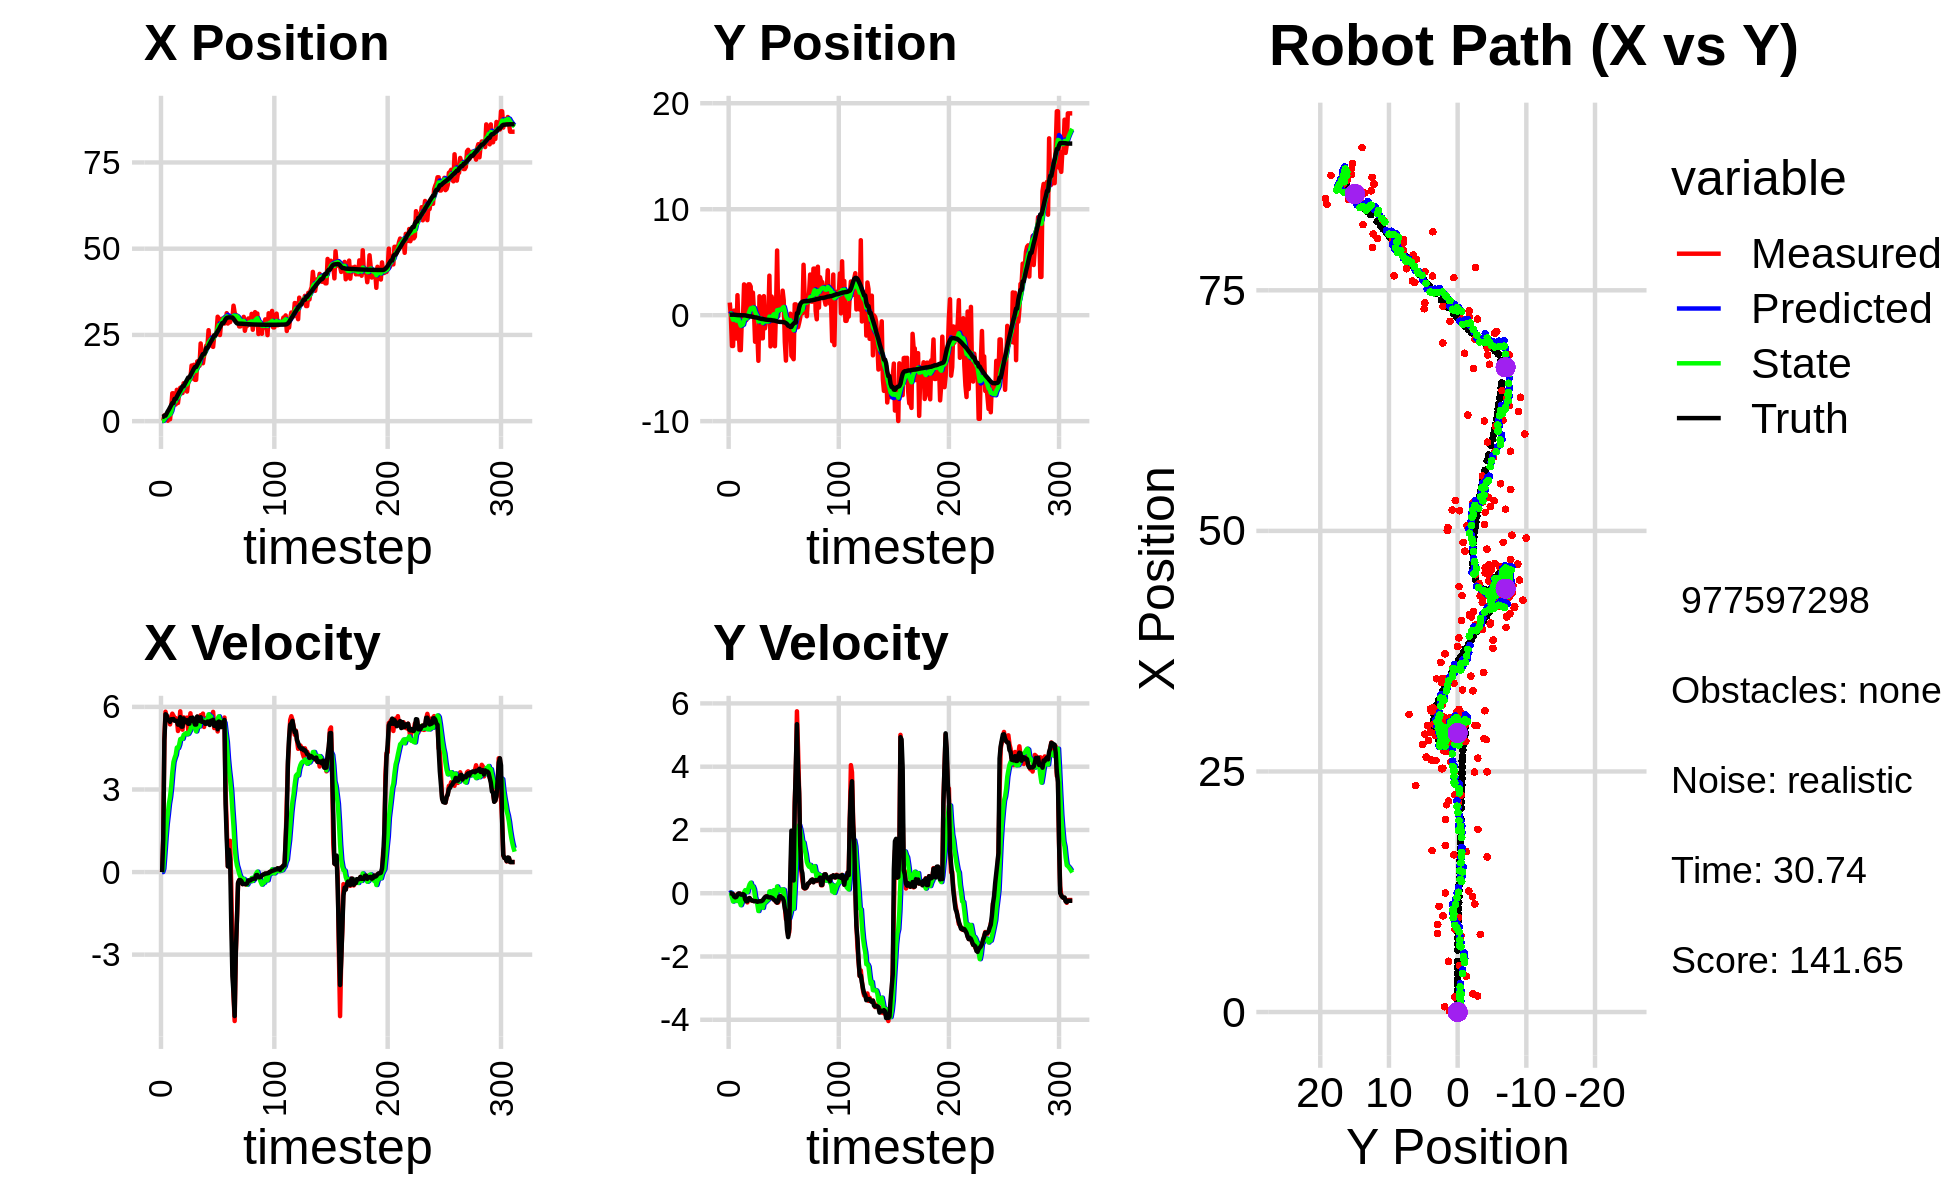

Source data for this figure (header and first rows):
5.312546491596379372e-01, 1.168133418591830175e+00, 0.000000000000000000e+00, -0.000000000000000000e+00, 0.000000000000000000e+00, 0.000000000000000000e+00, 0.000000000000000000e+00, 0.000000000000000000e+00, 3.667663737971292581e-02, 9.159516441471406145e-02, 0.000000000000000000e+00, 0.000000000000000000e+00, 1.208052516221623574e+00, 4.624466227456763834e-02, 0.000000000000000000e+00, 0.000000000000000000e+00, 0.000000000000000000e+00, 7.875152368796989322e-05
1.015676259478048848e-01, 1.191047947394372031e+00, 0.000000000000000000e+00, -0.000000000000000000e+00, 3.667663737971292581e-02, 9.159516441471406145e-02, 0.000000000000000000e+00, 0.000000000000000000e+00, 4.368994077183264296e-02, 1.840067809166060497e-01, 1.020423945493179095e-03, 2.962339915756977138e-02, 1.208052516221623574e+00, 4.624466227456763834e-02, 0.000000000000000000e+00, 0.000000000000000000e+00, 0.000000000000000000e+00, 4.211115301586687565e-04
1.155843741604798691e-01, -1.154033875025962108e-01, 1.251000043417712870e+00, 9.103541309250711235e-05, 4.379198316638196337e-02, 1.869691208323630283e-01, 1.020423945493179095e-03, 2.962339915756977138e-02, 9.166440080029258919e-02, 1.580193284691385203e-01, 1.267971396209624790e-01, 1.224101561819189096e-02, 1.269217372191732141e+00, 4.622190813501560885e-02, 1.199999999999999956e+00, 0.000000000000000000e+00, 1.200000047683715820e+00, -7.277011172845959663e-05
1.663173697986584321e+00, -2.906799284892887858e+00, 4.817984370607376832e+00, -1.220904293139371891e-02, 1.043441147623888343e-01, 1.592434300309577000e-01, 1.267971396209624790e-01, 1.224101561819189096e-02, 5.437438029572518872e-01, -1.395214595025935922e-01, 6.732593651273137692e-01, -1.382256642367239163e-01, 1.600966334549960068e+00, 4.545977903864581449e-02, 4.799999999999999822e+00, -1.400000000000000029e-02, 4.800000190734863281e+00, 2.534050727263092995e-03
1.663173697986584321e+00, -2.906799284892887858e+00, 5.825945658983774145e+00, -2.521245136641343115e-02, 6.110697394699832197e-01, -1.533440259262659755e-01, 6.732593651273137692e-01, -1.382256642367239163e-01, 1.014050912510167102e+00, -4.253882578087756494e-01, 1.264903142526971003e+00, -2.622985641745760876e-01, 1.600966334549960068e+00, 4.545977903864581449e-02, 5.733999999999999986e+00, -3.500000000000000333e-02, 5.734000205993652344e+00, 4.327588248997926712e-03
1.570545256822449831e+00, 4.332545135967180161e-01, 5.612248569344029825e+00, -9.183710455193060118e-02, 1.140541226762864291e+00, -4.516181142262332693e-01, 1.264903142526971003e+00, -2.622985641745760876e-01, 1.405708623280139680e+00, -3.503284247665170437e-01, 1.750521579056180554e+00, -1.870436582405436698e-01, 2.202055812146544334e+00, 4.252902024264428732e-02, 5.698000000000000398e+00, -1.039999999999999952e-01, 5.698999881744384766e+00, 1.636223122477531433e-02
1.230920559307576712e-01, 2.226641173963663511e-01, 5.554477773277555208e+00, -1.300586478844967808e-01, 1.580760781185757802e+00, -3.690327905905714245e-01, 1.750521579056180554e+00, -1.870436582405436698e-01, 1.476424402686527415e+00, -3.034384524378346271e-01, 2.099935140110209986e+00, -1.453357081506743698e-01, 2.851054072645442972e+00, 3.250113092853325336e-02, 5.525999999999999801e+00, -1.300000000000000044e-01, 5.527999877929687500e+00, 2.341082133352756500e-02
1.895603060944327511e+00, -2.205365089433718673e+00, 5.574998128130324915e+00, -1.057083424694460067e-01, 1.686417916697548369e+00, -3.179720232529020807e-01, 2.099935140110209986e+00, -1.453357081506743698e-01, 1.874570743320888688e+00, -5.168660826990765234e-01, 2.485553991948691532e+00, -2.441506229463109579e-01, 3.367564082553948790e+00, 2.086910842065961211e-02, 5.527000000000000135e+00, -1.150000000000000050e-01, 5.527999877929687500e+00, 1.895887218415737152e-02
5.459259750828507896e-01, 1.888975365551069485e+00, 5.364890775920476251e+00, -3.419804879440220546e-02, 2.123126142515757930e+00, -5.412811449937076080e-01, 2.485553991948691532e+00, -2.441506229463109579e-01, 1.955098299127712602e+00, -2.687705168828801172e-01, 2.731621611435788743e+00, -7.491217251459333926e-02, 3.999716639728963852e+00, 8.562905240816433630e-03, 5.456999999999999851e+00, -4.800000000000000100e-02, 5.456999778747558594e+00, 6.374330259859561920e-03
3.719985366400441862e+00, -1.265399655374489729e+00, 5.646885111664247781e+00, -3.599559816796907286e-02, 2.228260460271291432e+00, -2.762617341343394650e-01, 2.731621611435788743e+00, -7.491217251459333926e-02, 2.629190378819603602e+00, -3.806581604076849090e-01, 3.111865169238988482e+00, -1.242543878045275219e-01, 4.624190211319366917e+00, 3.604212225794753855e-03, 5.551999999999999602e+00, -7.000000000000000146e-03, 5.552000045776367188e+00, 6.374330259859561920e-03
8.072487950489465547e+00, -3.294861114021500281e+00, 5.753996791088467511e+00, -6.251337530867512315e-03, 2.940376895743502583e+00, -3.930835991881376779e-01, 3.111865169238988482e+00, -1.242543878045275219e-01, 4.003075711607488429e+00, -7.000186654817679432e-01, 3.616528174388231598e+00, -2.685586018043672474e-01, 5.256995082187567725e+00, 2.406562117706840479e-03, 5.551999999999999602e+00, -1.499999999999999944e-02, 5.552000045776367188e+00, 1.086433534510433674e-03
8.072487950489465547e+00, -3.294861114021500281e+00, 5.680812560918901966e+00, -4.617674310834717771e-02, 4.364728529046312033e+00, -7.268745256622046735e-01, 3.616528174388231598e+00, -2.685586018043672474e-01, 5.139140948744415738e+00, -9.924343892372557985e-01, 3.998184084963509299e+00, -3.776958040746219991e-01, 5.256995082187567725e+00, 2.406562117706840479e-03, 5.560999999999999943e+00, -3.899999999999999994e-02, 5.560999870300292969e+00, 8.128366433084011078e-03
4.835722089483716957e+00, -2.915474714685172830e-01, 5.603658961318290999e+00, -6.183260758103380911e-02, 5.538959357240766934e+00, -1.030203969644718054e+00, 3.998184084963509299e+00, -3.776958040746219991e-01, 5.477561372131093620e+00, -9.325569732908161047e-01, 4.143518030916075290e+00, -2.864148696432152752e-01, 6.439646602349788473e+00, -7.849717472471979055e-03, 5.496999999999999886e+00, -4.499999999999999833e-02, 5.498000144958496094e+00, 1.103387959301471710e-02
4.835722089483716957e+00, -2.915474714685172830e-01, 5.591941640504474620e+00, -2.554945242613117576e-02, 5.891913175222700971e+00, -9.611984602551376655e-01, 4.143518030916075290e+00, -2.864148696432152752e-01, 5.758480230636474850e+00, -8.740530266056957265e-01, 4.256865908023919509e+00, -2.076900718280160485e-01, 6.439646602349788473e+00, -7.849717472471979055e-03, 5.498000000000000220e+00, -2.800000000000000058e-02, 5.498000144958496094e+00, 4.568945150822401047e-03
9.082506060888112742e+00, 2.907398267170996586e+00, 5.555748827193612627e+00, -5.285409029325958963e-02, 6.184166821438866535e+00, -8.948220337884973397e-01, 4.256865908023919509e+00, -2.076900718280160485e-01, 6.776041679108085525e+00, -4.736403275510620570e-01, 4.521035943466704232e+00, 3.012498007792779875e-02, 7.070971370297288061e+00, -1.134653595681413621e-02, 5.490999999999999659e+00, -5.000000000000000278e-02, 5.491000175476074219e+00, 9.513118304312229156e-03
5.272689461740172057e+00, 1.337353737775102580e+00, 5.125465089605722113e+00, -1.903957264754393142e-01, 7.228145273454756214e+00, -4.706278295432692604e-01, 4.521035943466704232e+00, 3.012498007792779875e-02, 6.892195986290335696e+00, -2.866425896464672718e-01, 4.504354073231103150e+00, 9.680501226467598530e-02, 7.710505366625981516e+00, -1.693245593852523573e-02, 5.355999999999999872e+00, -1.990000000000000102e-01, 5.360000133514404297e+00, 3.712994232773780823e-02
7.938202381502538429e+00, -4.702397046161366778e-01, 5.357305060795766849e+00, -1.990078892682931033e-01, 7.342631393613445745e+00, -2.769620884199996969e-01, 4.504354073231103150e+00, 9.680501226467598530e-02, 7.489338149882919460e+00, -3.143840422932822620e-01, 4.622593834954902725e+00, 3.931402509367387665e-02, 8.346228480972184727e+00, -3.810692454964609288e-02, 5.354000000000000092e+00, -2.520000000000000018e-01, 5.360000133514404297e+00, 3.712994232773780823e-02
9.680161476649358221e+00, 5.299000608281235758e-01, 5.840769593590912301e+00, -2.907148682144448104e-01, 7.951597533378409466e+00, -3.104526397839148522e-01, 4.622593834954902725e+00, 3.931402509367387665e-02, 8.323575950939691381e+00, -2.375411164813155396e-01, 4.828571875728032481e+00, 3.441041647181059676e-02, 8.874379039365901889e+00, -6.417448686104505751e-02, 5.626999999999999780e+00, -2.530000000000000027e-01, 5.632999897003173828e+00, 4.973234236240386963e-02
8.151628971801530454e+00, 2.913245628127040909e+00, 5.283463652112773801e+00, -1.933461471656579278e-01, 8.806433138512494097e+00, -2.341000748341344750e-01, 4.828571875728032481e+00, 3.441041647181059676e-02, 8.704744941585039086e+00, 9.502444573513657566e-02, 4.850543868406673731e+00, 1.750316172031444184e-01, 9.512511134392763523e+00, -9.025078125466065582e-02, 5.283000000000000362e+00, -1.640000000000000069e-01, 5.284999847412109375e+00, 3.657826036214828491e-02
8.151628971801530454e+00, 2.913245628127040909e+00, 5.173739146701805680e+00, -1.529721087891919573e-01, 9.189799328425706904e+00, 1.125276074554510120e-01, 4.850543868406673731e+00, 1.750316172031444184e-01, 9.011539726681764506e+00, 3.984632334599648162e-01, 4.841944502691876373e+00, 2.803878458182175182e-01, 1.012292373217804631e+01, -1.086974498681057277e-01, 5.283000000000000362e+00, -1.539999999999999980e-01, 5.284999847412109375e+00, 2.955842018127441406e-02
1.098357975477826542e+01, 2.700764859059186396e+00, 5.620403739647239050e+00, -2.010935568483326885e-01, 9.495734176950952232e+00, 4.265020180417865570e-01, 4.841944502691876373e+00, 2.803878458182175182e-01, 9.804352387468540542e+00, 6.467529497574837638e-01, 4.989774238711774501e+00, 3.320039132457234810e-01, 1.012292373217804631e+01, -1.086974498681057277e-01, 5.581999999999999851e+00, -2.000000000000000111e-01, 5.585000038146972656e+00, 3.576394543051719666e-02
9.812006831448831790e+00, -1.247960165414225692e-01, 5.424080338786542832e+00, -2.310679585527138646e-01, 1.030332981133971870e+01, 6.799533410820560730e-01, 4.989774238711774501e+00, 3.320039132457234810e-01, 1.023100997449451022e+01, 5.612830227619340917e-01, 5.016410325822809213e+00, 1.980686950760741916e-01, 1.076159751464073899e+01, -1.299188941829355348e-01, 5.453999999999999737e+00, -2.310000000000000109e-01, 5.459000110626220703e+00, 4.257465153932571411e-02
9.994961858482954042e+00, 2.131163472851369534e+00, 5.598921950720606056e+00, -2.385162800775215142e-01, 1.073265100707679132e+01, 5.810898922695415525e-01, 5.016410325822809213e+00, 1.980686950760741916e-01, 1.062108972881485691e+01, 7.251947225619224113e-01, 5.048810433532161746e+00, 2.161424380807973888e-01, 1.138609016010435049e+01, -1.559778512265898864e-01, 5.453999999999999737e+00, -2.340000000000000135e-01, 5.459000110626220703e+00, 4.257465153932571411e-02
8.582134128269935047e+00, 3.650507272235472001e-01, 5.611648329872379826e+00, -2.451391011382747231e-01, 1.112597077216807229e+01, 7.468089663700021585e-01, 5.048810433532161746e+00, 2.161424380807973888e-01, 1.067937456575269728e+01, 6.797310059315129216e-01, 5.002739654765643529e+00, 1.219827989444415423e-01, 1.201624763081831126e+01, -1.833514628451290152e-01, 5.519000000000000128e+00, -2.530000000000000027e-01, 5.524000167846679688e+00, 4.365621879696846008e-02
1.122770857875910089e+01, -2.504659420191668318e+00, 5.167353611995157081e+00, -2.416282026727977483e-01, 1.117964853122926172e+01, 6.919292858259570300e-01, 5.002739654765643529e+00, 1.219827989444415423e-01, 1.119558731040632615e+01, 3.245576072490178321e-01, 5.022736093152106562e+00, -1.146250671087304801e-01, 1.263999068788496949e+01, -2.122693124058778746e-01, 5.387999999999999901e+00, -2.479999999999999982e-01, 5.394000053405761719e+00, 4.672649502754211426e-02
1.257095420383704720e+01, -1.618668501616935318e+00, 5.412220304269456328e+00, -2.501954746691854581e-01, 1.169786091972153663e+01, 3.130951005381447660e-01, 5.022736093152106562e+00, -1.146250671087304801e-01, 1.187608167958323513e+01, 9.575781213540984771e-02, 5.102138549992980110e+00, -2.443366445864230130e-01, 1.263999068788496949e+01, -2.122693124058778746e-01, 5.387999999999999901e+00, -2.500000000000000000e-01, 5.394000053405761719e+00, 4.619499295949935913e-02
1.257095420383704720e+01, -1.618668501616935318e+00, 5.768357446805599587e+00, -2.769087708546333904e-01, 1.238629553458253341e+01, 7.132414767676754919e-02, 5.102138549992980110e+00, -2.443366445864230130e-01, 1.244898018353310398e+01, -1.140354519530054206e-01, 5.182651385448736825e+00, -3.442450720166940203e-01, 1.325835692919560671e+01, -2.409076149913488285e-01, 5.597999999999999865e+00, -2.710000000000000187e-01, 5.604000091552734375e+00, 4.796796292066574097e-02
1.611863005212069666e+01, -4.302266781929782624e+00, 5.418124014882679695e+00, -2.524001623787655579e-01, 1.296724532207797687e+01, -1.484599591546748310e-01, 5.182651385448736825e+00, -3.442450720166940203e-01, 1.356042775558508673e+01, -5.945076925879796415e-01, 5.341521434590970507e+00, -5.626954545516096307e-01, 1.389979636730385337e+01, -2.717458665689662101e-01, 5.495000000000000107e+00, -2.620000000000000107e-01, 5.500999927520751953e+00, 4.655076563358306885e-02
1.235760581515692280e+01, 1.785688037161791364e+00, 5.508026671093010584e+00, -2.565882254359123094e-01, 1.409457989904418440e+01, -6.507772380431405823e-01, 5.341521434590970507e+00, -5.626954545516096307e-01, 1.378031340343959599e+01, -3.691527359421388765e-01, 5.286292438965440432e+00, -3.777863455783220248e-01, 1.453560531171457804e+01, -3.013247300950227525e-01, 5.610999999999999766e+00, -2.540000000000000036e-01, 5.616000175476074219e+00, 4.655076563358306885e-02
1.633287203315663305e+01, 5.631732887293328105e-01, 5.370278979683179799e+00, -2.479493921672675516e-01, 1.430894264733614030e+01, -4.069313704999710790e-01, 5.286292438965440432e+00, -3.777863455783220248e-01, 1.468702686909001187e+01, -2.943576312466552047e-01, 5.380985698504759718e+00, -3.029079391152917355e-01, 1.517030036510610103e+01, -3.302716667547735963e-01, 5.480999999999999872e+00, -2.540000000000000036e-01, 5.486999988555908203e+00, 4.613790661096572876e-02
1.197594082380174108e+01, -2.182250773488676909e+00, 5.340358863025378433e+00, -2.455306380682948930e-01, 1.522512543894048775e+01, -3.246484251581843727e-01, 5.380985698504759718e+00, -3.029079391152917355e-01, 1.462218728108823207e+01, -5.232183909836150004e-01, 5.239247809952426671e+00, -3.980279318683466183e-01, 1.569790542144700929e+01, -3.546948788624498805e-01, 5.358999999999999986e+00, -2.469999999999999973e-01, 5.364999771118164062e+00, 4.594407603144645691e-02
1.197594082380174108e+01, -2.182250773488676909e+00, 5.286415468913502558e+00, -2.430505133584069111e-01, 1.514611206208347483e+01, -5.630211841704496623e-01, 5.239247809952426671e+00, -3.980279318683466183e-01, 1.456155180744384658e+01, -7.302816656372778104e-01, 5.110430561004926098e+00, -4.643873444899402347e-01, 1.569790542144700929e+01, -3.546948788624498805e-01, 5.360000000000000320e+00, -2.220000000000000029e-01, 5.364999771118164062e+00, 4.594407603144645691e-02
1.731559526938990956e+01, 1.796541893718684779e+00, 5.643904059769771386e+00, -1.869601870375348640e-01, 1.507259486354433875e+01, -7.767204000862718560e-01, 5.110430561004926098e+00, -4.643873444899402347e-01, 1.551045401963490100e+01, -4.818302903947748739e-01, 5.263437354320325667e+00, -2.763309610024028418e-01, 1.631968390977676364e+01, -3.825371618309147959e-01, 5.650999999999999801e+00, -1.650000000000000078e-01, 5.652999877929687500e+00, 3.311393037438392639e-02
1.667889222574205377e+01, -1.240082150198138722e+00, 5.497122191252812762e+00, -1.436990311820381394e-01, 1.603679775506693517e+01, -5.094633864950151025e-01, 5.263437354320325667e+00, -2.763309610024028418e-01, 1.616560774953143209e+01, -5.814517709552989855e-01, 5.316074822193730398e+00, -2.963837171587925257e-01, 1.696368110178113398e+01, -4.037681275833483463e-01, 5.488000000000000433e+00, -1.229999999999999982e-01, 5.489999771118164062e+00, 2.613482251763343811e-02
1.605124700075648292e+01, -5.140219015892629750e-01, 5.341097727166259190e+00, -9.817917483801912037e-02, 1.669721523175080335e+01, -6.110901426711782269e-01, 5.316074822193730398e+00, -2.963837171587925257e-01, 1.657876232165797248e+01, -5.895413362259074308e-01, 5.291508455832711455e+00, -2.596801831838029262e-01, 1.760699546394478432e+01, -4.202949454346706082e-01, 5.488999999999999879e+00, -1.019999999999999934e-01, 5.489999771118164062e+00, 1.837976463139057159e-02
2.252306354042994130e+01, -5.170476935977702526e-01, 5.698223714156333664e+00, -9.405400336460399691e-02, 1.710791316724124300e+01, -6.155093545442876790e-01, 5.291508455832711455e+00, -2.596801831838029262e-01, 1.812729187181816570e+01, -5.956182543553761866e-01, 5.564729784717473038e+00, -2.280366699384029361e-01, 1.813507735765623963e+01, -4.301287581395986104e-01, 5.626000000000000334e+00, -9.600000000000000200e-02, 5.626999855041503906e+00, 1.650434732437133789e-02
1.920026776255522449e+01, -3.572484681261930417e-01, 5.429679362061357928e+00, -1.197729216257380075e-01, 1.868376485028991141e+01, -6.184219213492164746e-01, 5.564729784717473038e+00, -2.280366699384029361e-01, 1.877355302166990469e+01, -5.840437909691997831e-01, 5.571817044327070256e+00, -1.963157686848676919e-01, 1.878011786987151766e+01, -4.411284086364892221e-01, 5.458999999999999631e+00, -1.270000000000000018e-01, 5.460000038146972656e+00, 2.205535396933555603e-02
1.678252518181185238e+01, 3.731572443900787572e+00, 5.757344281998152624e+00, -1.380789535366599707e-01, 1.933073472610261234e+01, -6.036753678376866050e-01, 5.571817044327070256e+00, -1.963157686848676919e-01, 1.886717893567421811e+01, -1.295853217736004370e-01, 5.484382898373576509e+00, 5.597758866505145314e-02, 1.941411674029211909e+01, -4.553787164932426856e-01, 5.458999999999999631e+00, -1.330000000000000071e-01, 5.460000038146972656e+00, 2.397850155830383301e-02
1.898082935875590138e+01, -2.942797309359226343e+00, 5.271483931640733367e+00, -1.264265170214297074e-01, 1.941561722551157487e+01, -1.239875629070952973e-01, 5.484382898373576509e+00, 5.597758866505145314e-02, 1.932605506040036047e+01, -4.402704400436071031e-01, 5.442774310961482342e+00, -1.308614989124637640e-01, 1.941411674029211909e+01, -4.553787164932426856e-01, 5.453000000000000291e+00, -1.280000000000000027e-01, 5.453999996185302734e+00, 2.397850155830383301e-02
2.000548964743096292e+01, 1.763780469616192725e+00, 5.517549562817765541e+00, -1.265243507878445750e-01, 1.987033249149650871e+01, -4.533565899348535044e-01, 5.442774310961482342e+00, -1.308614989124637640e-01, 1.989854144044536000e+01, -2.123099579914945467e-01, 5.456646587842079121e+00, -5.846700433733670321e-03, 2.004043281129943921e+01, -4.701844510330649984e-01, 5.387999999999999901e+00, -1.419999999999999873e-01, 5.389999866485595703e+00, 2.292723953723907471e-02
2.192162132309639233e+01, 1.338903480500618581e+00, 5.595871351308860042e+00, -1.543644221389961768e-01, 2.044420609922956800e+01, -2.128946280348679165e-01, 5.456646587842079121e+00, -5.846700433733670321e-03, 2.072353282652052897e+01, -5.259910605543666184e-02, 5.534273857976392819e+00, 5.774996349072568369e-02, 2.118937194402634461e+01, -4.998545109868359204e-01, 5.387999999999999901e+00, -1.610000000000000042e-01, 5.389999866485595703e+00, 2.757841907441616058e-02
2.192162132309639233e+01, 1.338903480500618581e+00, 5.417643963584717781e+00, -1.907221151125814140e-01, 2.127696021231816914e+01, -4.682410970636409486e-02, 5.534273857976392819e+00, 5.774996349072568369e-02, 2.139125007551058388e+01, 8.988393317268981997e-02, 5.548787200343338277e+00, 9.626936126128818327e-02, 2.118937194402634461e+01, -4.998545109868359204e-01, 5.466999999999999638e+00, -2.030000000000000138e-01, 5.471000194549560547e+00, 3.518935292959213257e-02
2.637767732151465339e+01, -2.923423713654963674e+00, 5.484246840537339907e+00, -2.283766079716062769e-01, 2.194612879554491869e+01, 9.951086929881863830e-02, 5.548787200343338277e+00, 9.626936126128818327e-02, 2.276333903753150523e+01, -2.468408064416317549e-01, 5.729011691027087849e+00, -1.244504139172412094e-01, 2.181790816783809817e+01, -5.221239979774191520e-01, 5.466000000000000192e+00, -2.210000000000000020e-01, 5.348999977111816406e+00, 4.161824658513069153e-02
2.257431934820524333e+01, 4.258992612789768151e-01, 5.406866201813577355e+00, -2.778385276305299079e-01, 2.333624020663421561e+01, -2.592858478333558980e-01, 5.729011691027087849e+00, -1.244504139172412094e-01, 2.318147213007613061e+01, -1.933846037524451500e-01, 5.661656195969800187e+00, -1.102190925796183024e-01, 2.244071662482517482e+01, -5.483754930342643608e-01, 5.341999999999999638e+00, -2.620000000000000107e-01, 5.348999977111816406e+00, 5.134108290076255798e-02
2.352324837469085139e+01, 6.104324991307364279e+00, 5.680165707112435847e+00, -2.984356542568540327e-01, 2.374763774967311036e+01, -2.044065130104069927e-01, 5.661656195969800187e+00, -1.102190925796183024e-01, 2.370691109967607701e+01, 4.703405674600997788e-01, 5.654194042287758570e+00, 2.138716973725291459e-01, 2.306276404877604946e+01, -5.807912998215531974e-01, 5.496000000000000441e+00, -2.989999999999999880e-01, 5.504000186920166016e+00, 5.249169096350669861e-02
2.176759994040342505e+01, -8.791727333101717612e-02, 5.594284195432544848e+00, -2.939234434432393406e-01, 2.427233050390485403e+01, 4.917277371973526878e-01, 5.654194042287758570e+00, 2.138716973725291459e-01, 2.380631385671837563e+01, 4.005744441814936829e-01, 5.541810759598511993e+00, 1.012789245125141763e-01, 2.358644378226012961e+01, -6.078798234488019814e-01, 5.456999999999999851e+00, -2.510000000000000009e-01, 5.462999820709228516e+00, 5.249169096350669861e-02
2.153794372121826584e+01, 1.595248931591500607e+00, 5.819668148229705906e+00, -1.647633315060499926e-01, 2.436049493267822541e+01, 4.107023366327450797e-01, 5.541810759598511993e+00, 1.012789245125141763e-01, 2.385012963497995031e+01, 5.245842273569339964e-01, 5.452860201334972068e+00, 1.257455451708741068e-01, 2.421909606529588288e+01, -6.255033069736978257e-01, 5.532000000000000028e+00, -1.039999999999999952e-01, 5.532999992370605469e+00, 2.830390445888042450e-02
2.497385744786232920e+01, 4.914420193560689598e-01, 5.231179512519114283e+00, -9.264766882956852745e-02, 2.439541565511344601e+01, 5.371587818740214404e-01, 5.452860201334972068e+00, 1.257455451708741068e-01, 2.449295626210762578e+01, 5.200662635378444643e-01, 5.453110233492786563e+00, 8.873755594735188712e-02, 2.483255088358179918e+01, -6.363427092688308528e-01, 5.310999999999999943e+00, -9.500000000000000111e-02, 5.310999870300292969e+00, 1.770881377160549164e-02
2.497385744786232920e+01, 4.914420193560689598e-01, 5.534976672519221985e+00, -1.064271709890606127e-01, 2.503826728545690372e+01, 5.289400191325797085e-01, 5.453110233492786563e+00, 8.873755594735188712e-02, 2.502985373350033527e+01, 5.140300059396454291e-01, 5.459323129333228941e+00, 5.585397893031433803e-02, 2.483255088358179918e+01, -6.363427092688308528e-01, 5.426000000000000156e+00, -1.350000000000000089e-01, 5.427999973297119141e+00, 1.922574639320373535e-02
2.530708526130993619e+01, 2.315875464759626023e+00, 5.356844617495914562e+00, -1.519833933199890574e-01, 2.557578604643365949e+01, 5.196154038326769031e-01, 5.459323129333228941e+00, 5.585397893031433803e-02, 2.552168159266878078e+01, 7.031682584669556313e-01, 5.436784094846274229e+00, 1.238036523351781076e-01, 2.546742904252992190e+01, -6.496606525407723209e-01, 5.424999999999999822e+00, -1.539999999999999980e-01, 5.427999973297119141e+00, 2.836420387029647827e-02
3.027755916151838633e+01, 1.402492398949034547e+00, 5.108719427986447847e+00, -2.091744437395617884e-01, 2.606536000215340820e+01, 7.155486237004734518e-01, 5.436784094846274229e+00, 1.238036523351781076e-01, 2.683070384033944933e+01, 7.716684174223308323e-01, 5.578978853858840736e+00, 1.098092002923657662e-01, 2.608082282615584546e+01, -6.673239519278084675e-01, 5.187000000000000277e+00, -2.419999999999999929e-01, 5.191999912261962891e+00, 4.092173650860786438e-02
2.979087173966119195e+01, -2.525353616516723410e+00, 5.369630440956823847e+00, -4.322485763306717632e-01, 2.738860172572533358e+01, 7.826493374515673951e-01, 5.578978853858840736e+00, 1.098092002923657662e-01, 2.782413455867264673e+01, 3.932633847290355478e-01, 5.657646098888677422e+00, -1.611859344495471802e-01, 2.658798015121451641e+01, -6.914445808231558521e-01, 5.469999999999999751e+00, -4.729999999999999760e-01, 5.489999771118164062e+00, 8.032555133104324341e-02
2.496901261863770571e+01, -4.282881622816112177e+00, 5.452770606418322785e+00, -8.194437385718773559e-01, 2.838989916856151297e+01, 3.771447912840808492e-01, 5.657646098888677422e+00, -1.611859344495471802e-01, 2.774816029030897724e+01, -1.655384588359445353e-01, 5.490726679726132708e+00, -5.263254234724090708e-01, 2.721645057268628065e+01, -7.448290648020228222e-01, 5.450999999999999623e+00, -6.550000000000000266e-01, 5.489999771118164062e+00, 1.491640210151672363e-01
2.812040111453634950e+01, -1.185426538770872007e+00, 5.290591684300578912e+00, -7.950714493541184424e-01, 2.829723295828159024e+01, -2.181710011831854423e-01, 5.490726679726132708e+00, -5.263254234724090708e-01, 2.825594695110798682e+01, -3.381489476019702289e-01, 5.461411824451765540e+00, -6.229521835065952029e-01, 2.783108127129102272e+01, -8.427125865555700202e-01, 5.264999999999999680e+00, -1.155000000000000027e+00, 5.390999794006347656e+00, 1.491640210151672363e-01
2.970060432016389740e+01, -2.330144105071738359e-01, 5.347055565151562107e+00, -1.338335424455550315e+00, 2.880208813355316266e+01, -4.004441659526297714e-01, 5.461411824451765540e+00, -6.229521835065952029e-01, 2.896344631993127194e+01, -4.219839816231253926e-01, 5.486900708919445258e+00, -7.263912989976848422e-01, 2.843929469627110862e+01, -9.932428659193026643e-01, 5.389999999999999680e+00, -1.387000000000000011e+00, 5.565999984741210938e+00, 2.452552616596221924e-01
2.970060432016389740e+01, -2.330144105071738359e-01, 5.396123230362618095e+00, -1.232102834017102078e+00, 2.951213639082321549e+01, -4.946231115228938990e-01, 5.486900708919445258e+00, -7.263912989976848422e-01, 2.954312307524767434e+01, -4.942911726264087591e-01, 5.484957725832214415e+00, -7.914803338168896474e-01, 2.843929469627110862e+01, -9.932428659193026643e-01, 5.453000000000000291e+00, -1.118000000000000105e+00, 5.565999984741210938e+00, 2.244827747344970703e-01
2.830948948913042429e+01, 1.391806545687070684e-01, 5.614548037798003932e+00, -2.236310794441224714e-01, 3.009161884783089747e+01, -5.734392060080977238e-01, 5.484957725832214415e+00, -7.914803338168896474e-01, 2.976741711705718529e+01, -4.645086138558399691e-01, 5.423791745741837644e+00, -6.619591544133992533e-01, 2.895940101181834336e+01, -1.109064227451569407e+00, 5.525999999999999801e+00, 6.229999999999999982e-01, 5.560999870300292969e+00, 3.980960324406623840e-02
2.841673195419084408e+01, -3.825111871213834114e+00, 2.826493222963664564e+00, 1.513067293727115237e+00, 3.030979629163136835e+01, -5.307045292971799277e-01, 5.423791745741837644e+00, -6.619591544133992533e-01, 2.984834512175538279e+01, -7.677367342894710900e-01, 5.060331150413413859e+00, -5.036615060202983551e-01, 2.958600318461734702e+01, -1.104613548035381587e+00, 2.466000000000000192e+00, 1.977000000000000091e+00, 3.161000013351440430e+00, -4.914997220039367676e-01
3.131001734792900493e+01, -3.974035209349066289e+00, 1.711236166325384556e+00, 9.160522495062066728e-01, 3.035437823679672320e+01, -8.181028848915009588e-01, 5.060331150413413859e+00, -5.036615060202983551e-01, 3.038784461855767560e+01, -1.082036957502616747e+00, 4.735201572593099151e+00, -4.567242259918505853e-01, 2.995208251497463436e+01, -9.031562265883008589e-01, 1.207999999999999963e+00, 1.544999999999999929e+00, 1.960999965667724609e+00, -4.914997220039367676e-01
2.830878138538290045e+01, -4.155092901197154021e+00, 2.053710874507359840e-01, 4.082544609552105075e-01, 3.086136477581698401e+01, -1.127709380101801884e+00, 4.735201572593099151e+00, -4.567242259918505853e-01, 3.019516126192321082e+01, -1.408485532408018104e+00, 4.132958692084121033e+00, -4.900694465617871365e-01, 3.003392779859263229e+01, -7.938992440950881635e-01, 2.079999999999999905e-01, 4.030000000000000249e-01, 4.530000090599060059e-01, -1.104714274406433105e+00
2.870991444595469844e+01, 1.022068555003544654e+00, 8.551867642361093980e-01, 2.890129967727308902e+00, 3.060845713113162248e+01, -1.457492477064196823e+00, 4.132958692084121033e+00, -4.900694465617871365e-01, 3.011686498921361377e+01, -1.000485236179691872e+00, 3.695001202762811410e+00, 1.820922109741191508e-01, 3.007732856269020871e+01, -6.971148906598991779e-01, 8.090000000000000524e-01, 2.736000000000000210e+00, 2.852999925613403320e+00, -1.283106088638305664e+00
... 252 more rows
